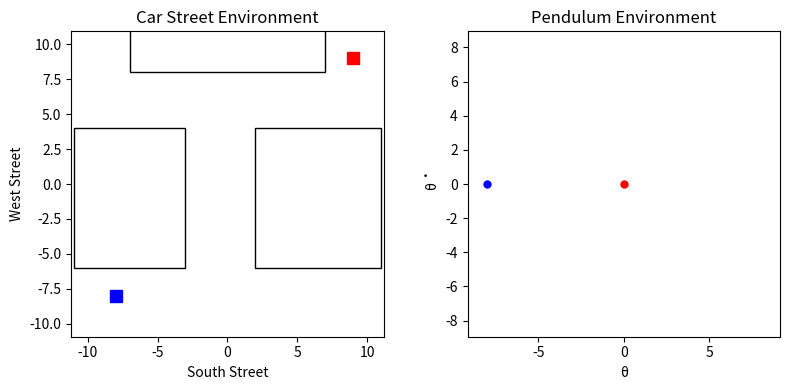

Generate this figure with matplotlib:
'''
///////////////////////////////////////
// COMP/ELEC/MECH 450/550
// Project 4
// [redacted]
//////////////////////////////////////
'''

from mpl_toolkits.mplot3d import Axes3D
import numpy as np
import matplotlib.pyplot as plt
from matplotlib.patches import Rectangle, Polygon

# Function to plot rectangles
def plot_rectangle(ax, position):
    rect = Rectangle(position[:2], position[2], position[3], fill=False)
    ax.add_patch(rect)

# Create a figure with 1x2 subplots
fig, axes = plt.subplots(1, 2, figsize=(8, 4))
axes = axes.flatten()

# Car Street Environment
axes[0].axis('equal')
axes[0].set_xlim(-10, 10)
axes[0].set_ylim(-10, 10)

positions = [(-11, -6, 8, 10), 
             (2, -6, 9, 10), 
             (-7, 8, 14, 3)]

for position in positions:
    plot_rectangle(axes[0], position)

axes[0].plot(-8, -8, 'bs', markersize=8) # Plot the start (-8, -8)
axes[0].plot(9, 9, 'rs', markersize=8) # Plot the goal (9, 9)
axes[0].set_xlabel('South Street')
axes[0].set_ylabel('West Street')
axes[0].set_title('Car Street Environment')

# Pendulum Environment
axes[1].axis('equal')
axes[1].set_xlim(-10, 10)
axes[1].set_ylim(-10, 10)

axes[1].plot(-8, 0, 'bo', markersize=5) # Plot the start (-8, 0)
axes[1].plot(0, 0, 'ro', markersize=5) # Plot the goal (0, 0)
axes[1].set_xlabel('θ')
axes[1].set_ylabel('θ ̇')
axes[1].set_title('Pendulum Environment')

# Adjust spacing between subplots
plt.tight_layout()

plt.show()
